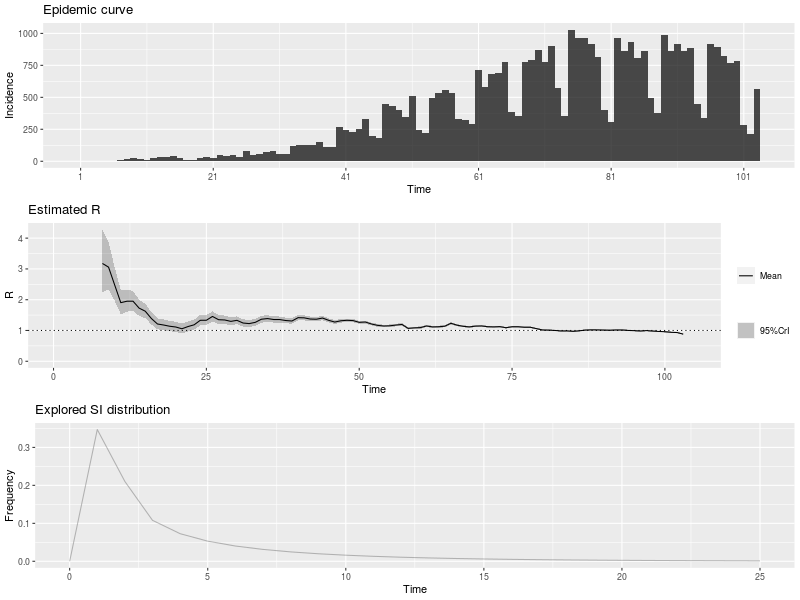

The table this chart was drawn from, first rows:
, t_start, t_end, Mean(R), Std(R), Quantile.0.025(R), Quantile.0.05(R), Quantile.0.25(R), Median(R), Quantile.0.75(R), Quantile.0.95(R), Quantile.0.975(R)
1, 2, 8, 3.177, 0.5223, 2.237, 2.369, 2.811, 3.148, 3.512, 4.082, 4.279
2, 3, 9, 3.058, 0.3948, 2.333, 2.439, 2.783, 3.041, 3.314, 3.735, 3.879
3, 4, 10, 2.479, 0.2772, 1.966, 2.042, 2.287, 2.469, 2.66, 2.952, 3.051
4, 5, 11, 1.904, 0.2018, 1.529, 1.585, 1.764, 1.897, 2.036, 2.248, 2.319
5, 6, 12, 1.95, 0.1827, 1.609, 1.66, 1.824, 1.944, 2.07, 2.26, 2.324
6, 7, 13, 1.952, 0.1621, 1.647, 1.693, 1.841, 1.948, 2.059, 2.226, 2.283
7, 8, 14, 1.726, 0.1348, 1.472, 1.51, 1.633, 1.722, 1.815, 1.953, 2
8, 9, 15, 1.627, 0.1193, 1.401, 1.436, 1.545, 1.624, 1.706, 1.828, 1.869
9, 10, 16, 1.39, 0.1019, 1.197, 1.227, 1.32, 1.388, 1.457, 1.562, 1.597
10, 11, 17, 1.211, 0.09102, 1.039, 1.065, 1.148, 1.209, 1.271, 1.364, 1.396
11, 12, 18, 1.178, 0.08829, 1.011, 1.037, 1.117, 1.176, 1.236, 1.327, 1.357
12, 13, 19, 1.138, 0.08552, 0.9764, 1.001, 1.079, 1.136, 1.194, 1.282, 1.311
13, 14, 20, 1.113, 0.08364, 0.9548, 0.9788, 1.055, 1.111, 1.168, 1.254, 1.283
14, 15, 21, 1.056, 0.08074, 0.9035, 0.9266, 1, 1.054, 1.109, 1.192, 1.22
15, 16, 22, 1.128, 0.08336, 0.9702, 0.9942, 1.07, 1.126, 1.183, 1.268, 1.297
16, 17, 23, 1.185, 0.08418, 1.025, 1.05, 1.127, 1.183, 1.24, 1.326, 1.355
17, 18, 24, 1.331, 0.08699, 1.166, 1.191, 1.271, 1.329, 1.388, 1.477, 1.506
18, 19, 25, 1.332, 0.08292, 1.174, 1.199, 1.275, 1.33, 1.387, 1.471, 1.499
19, 20, 26, 1.456, 0.08271, 1.299, 1.323, 1.4, 1.455, 1.511, 1.595, 1.623
20, 21, 27, 1.35, 0.07464, 1.207, 1.229, 1.299, 1.348, 1.399, 1.475, 1.5
21, 22, 28, 1.341, 0.07099, 1.206, 1.227, 1.293, 1.34, 1.389, 1.46, 1.484
22, 23, 29, 1.296, 0.06675, 1.169, 1.188, 1.25, 1.295, 1.341, 1.408, 1.43
23, 24, 30, 1.33, 0.06511, 1.205, 1.224, 1.285, 1.329, 1.373, 1.438, 1.46
24, 25, 31, 1.243, 0.06028, 1.127, 1.145, 1.202, 1.242, 1.283, 1.344, 1.364
25, 26, 32, 1.223, 0.05806, 1.112, 1.129, 1.184, 1.222, 1.262, 1.32, 1.34
26, 27, 33, 1.264, 0.05747, 1.154, 1.171, 1.225, 1.263, 1.303, 1.36, 1.379
27, 28, 34, 1.365, 0.0577, 1.255, 1.272, 1.326, 1.365, 1.404, 1.462, 1.481
28, 29, 35, 1.387, 0.05527, 1.281, 1.298, 1.35, 1.386, 1.424, 1.479, 1.498
29, 30, 36, 1.356, 0.05179, 1.257, 1.272, 1.321, 1.356, 1.391, 1.443, 1.46
30, 31, 37, 1.355, 0.04934, 1.26, 1.275, 1.321, 1.354, 1.388, 1.437, 1.453
31, 32, 38, 1.323, 0.04652, 1.233, 1.248, 1.291, 1.323, 1.354, 1.401, 1.416
32, 33, 39, 1.308, 0.04435, 1.223, 1.236, 1.278, 1.308, 1.338, 1.382, 1.396
33, 34, 40, 1.416, 0.04435, 1.331, 1.344, 1.386, 1.416, 1.446, 1.49, 1.505
34, 35, 41, 1.411, 0.0418, 1.33, 1.343, 1.382, 1.41, 1.439, 1.48, 1.494
35, 36, 42, 1.371, 0.03896, 1.296, 1.308, 1.345, 1.371, 1.397, 1.436, 1.449
36, 37, 43, 1.366, 0.03702, 1.294, 1.305, 1.34, 1.365, 1.39, 1.427, 1.439
37, 38, 44, 1.405, 0.03578, 1.335, 1.346, 1.38, 1.404, 1.428, 1.464, 1.476
38, 39, 45, 1.33, 0.03297, 1.266, 1.276, 1.308, 1.33, 1.352, 1.385, 1.395
39, 40, 46, 1.274, 0.03092, 1.214, 1.223, 1.253, 1.274, 1.295, 1.325, 1.335
40, 41, 47, 1.316, 0.03039, 1.257, 1.266, 1.295, 1.315, 1.336, 1.366, 1.376
41, 42, 48, 1.331, 0.02934, 1.274, 1.283, 1.311, 1.331, 1.351, 1.38, 1.389
42, 43, 49, 1.321, 0.02796, 1.267, 1.276, 1.302, 1.321, 1.34, 1.368, 1.377
43, 44, 50, 1.265, 0.02622, 1.214, 1.222, 1.247, 1.265, 1.282, 1.308, 1.317
44, 45, 51, 1.275, 0.02546, 1.226, 1.234, 1.258, 1.275, 1.292, 1.317, 1.326
45, 46, 52, 1.211, 0.02395, 1.164, 1.171, 1.194, 1.21, 1.227, 1.25, 1.258
46, 47, 53, 1.167, 0.02292, 1.122, 1.129, 1.151, 1.167, 1.182, 1.205, 1.212
47, 48, 54, 1.145, 0.02229, 1.102, 1.109, 1.13, 1.145, 1.16, 1.182, 1.189
48, 49, 55, 1.152, 0.022, 1.109, 1.116, 1.137, 1.152, 1.167, 1.188, 1.195
49, 50, 56, 1.176, 0.02183, 1.134, 1.141, 1.161, 1.176, 1.191, 1.212, 1.219
50, 51, 57, 1.196, 0.02151, 1.154, 1.161, 1.181, 1.196, 1.21, 1.231, 1.238
51, 52, 58, 1.068, 0.0198, 1.029, 1.036, 1.054, 1.068, 1.081, 1.101, 1.107
52, 53, 59, 1.085, 0.01987, 1.047, 1.053, 1.072, 1.085, 1.099, 1.118, 1.125
53, 54, 60, 1.093, 0.01978, 1.054, 1.06, 1.079, 1.093, 1.106, 1.126, 1.132
54, 55, 61, 1.146, 0.02003, 1.107, 1.114, 1.133, 1.146, 1.16, 1.18, 1.186
55, 56, 62, 1.116, 0.01937, 1.078, 1.084, 1.103, 1.116, 1.129, 1.148, 1.154
56, 57, 63, 1.121, 0.01912, 1.084, 1.09, 1.108, 1.121, 1.134, 1.153, 1.159
57, 58, 64, 1.139, 0.01898, 1.102, 1.108, 1.126, 1.139, 1.151, 1.17, 1.176
58, 59, 65, 1.235, 0.01939, 1.197, 1.203, 1.222, 1.235, 1.248, 1.267, 1.273
59, 60, 66, 1.173, 0.01826, 1.137, 1.143, 1.16, 1.173, 1.185, 1.203, 1.209
60, 61, 67, 1.136, 0.01756, 1.102, 1.107, 1.124, 1.136, 1.148, 1.165, 1.17
... 36 more rows
